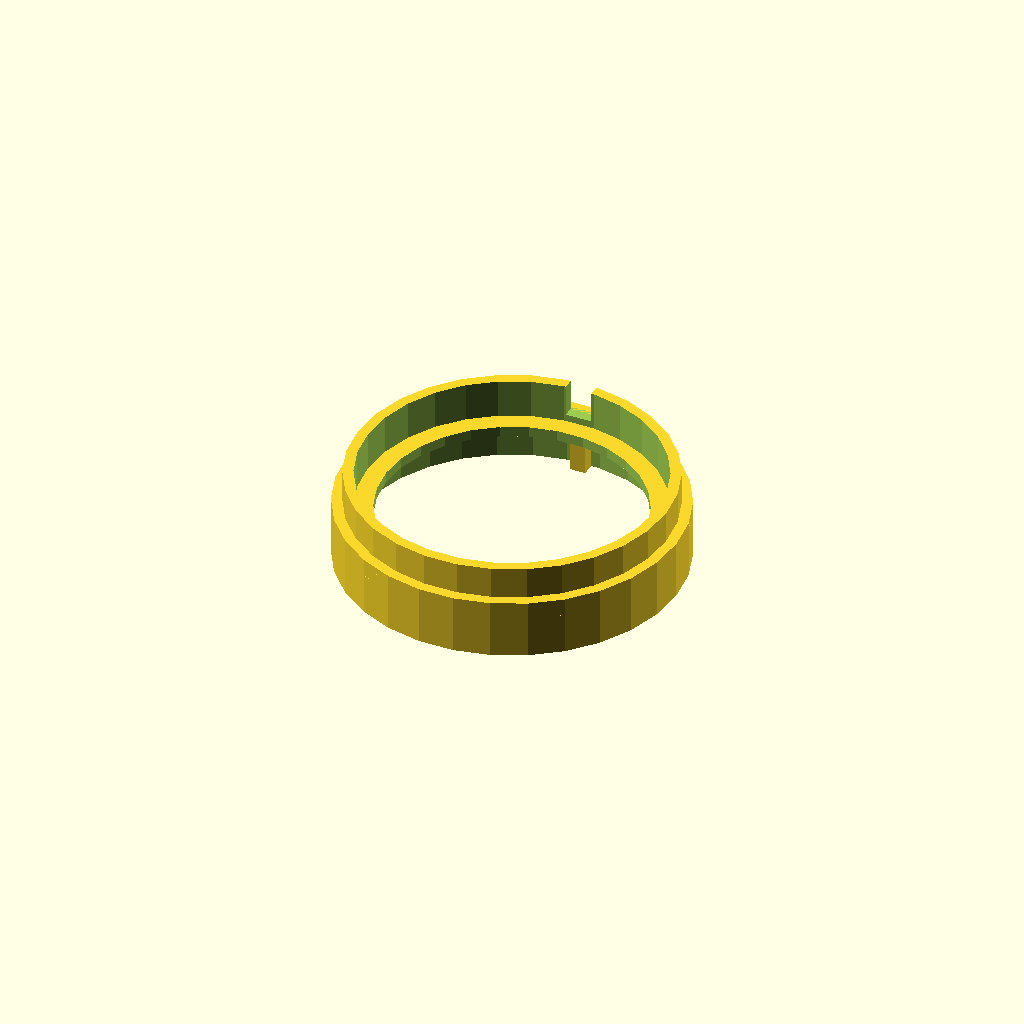
Cell 1: rendered with the file's own defaults.
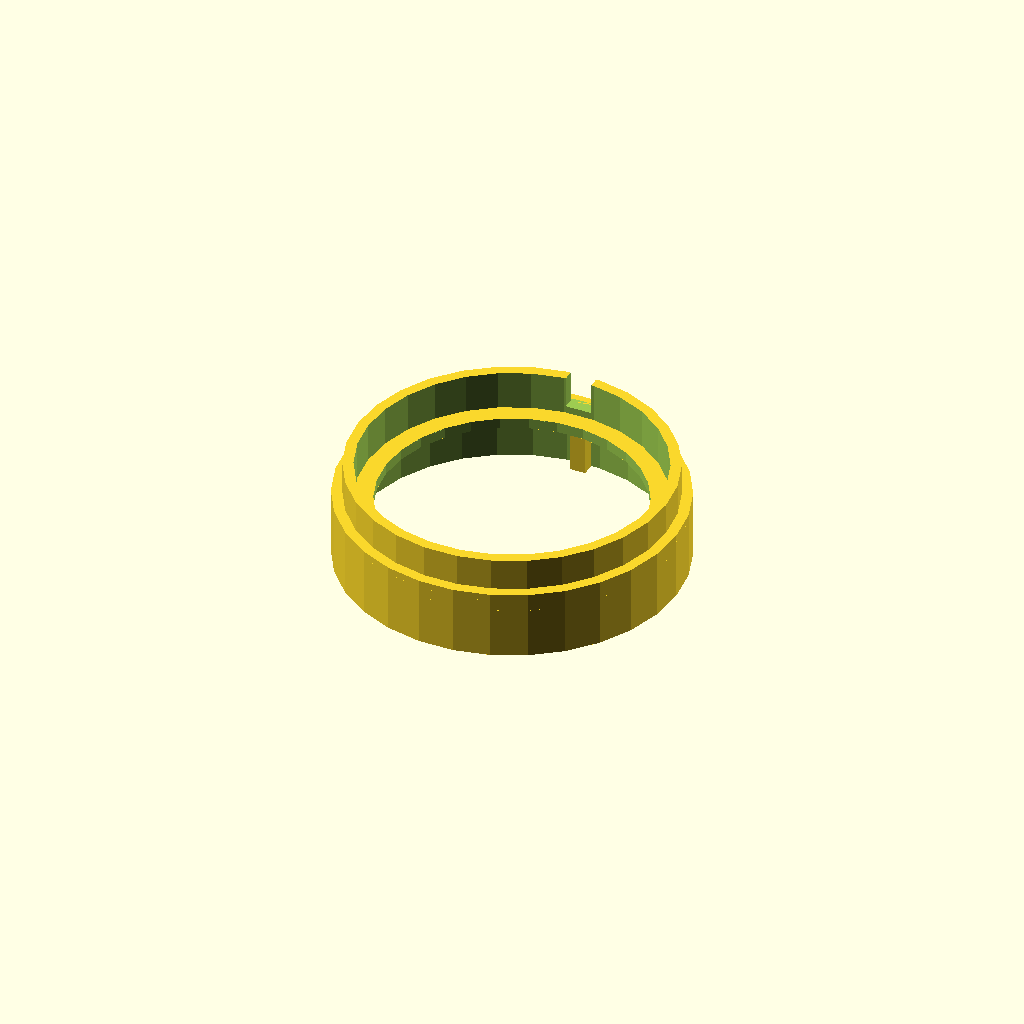
Cell 2 — tmpHolg set to 3.6, the other parameters unchanged.
All cells are drawn from one camera (rotation 55°, 0°, 25°, orthographic, colour scheme Cornfield), so only the parameter changes between them.
The OpenSCAD source (STV-V0/SCAD/MacroHembra.scad):
include <settingsLenghts.scad>


/////////////////////////////////////

// Cuanto se deja entre la tapa auxiliar y la planta alta
tmpHolg = 1.8;

//Pone la apertura
translate([0,0,cejaH+tmpHolg])
creaCilApertura();

//Pone la guia hembra
translate([0,0,cejaH+pared+tmpHolg])
creaGuiaHembra(cejaH);

//Pone guia macho
creaGuia(cejaH+tmpHolg);





module creaCilApertura(){
	apertW = 49/2;//Radio
	difference(){
		//Pone el cilindro principal
		cylinder(r=mcW,pared);

		//Le quita la apertura
		translate([0,0,-0.1])
		cylinder(r=apertW,pared+0.2);
	}
}
Parameter table extracted from the source (name, type, default, range or options):
tmpHolg: number, default 1.8
